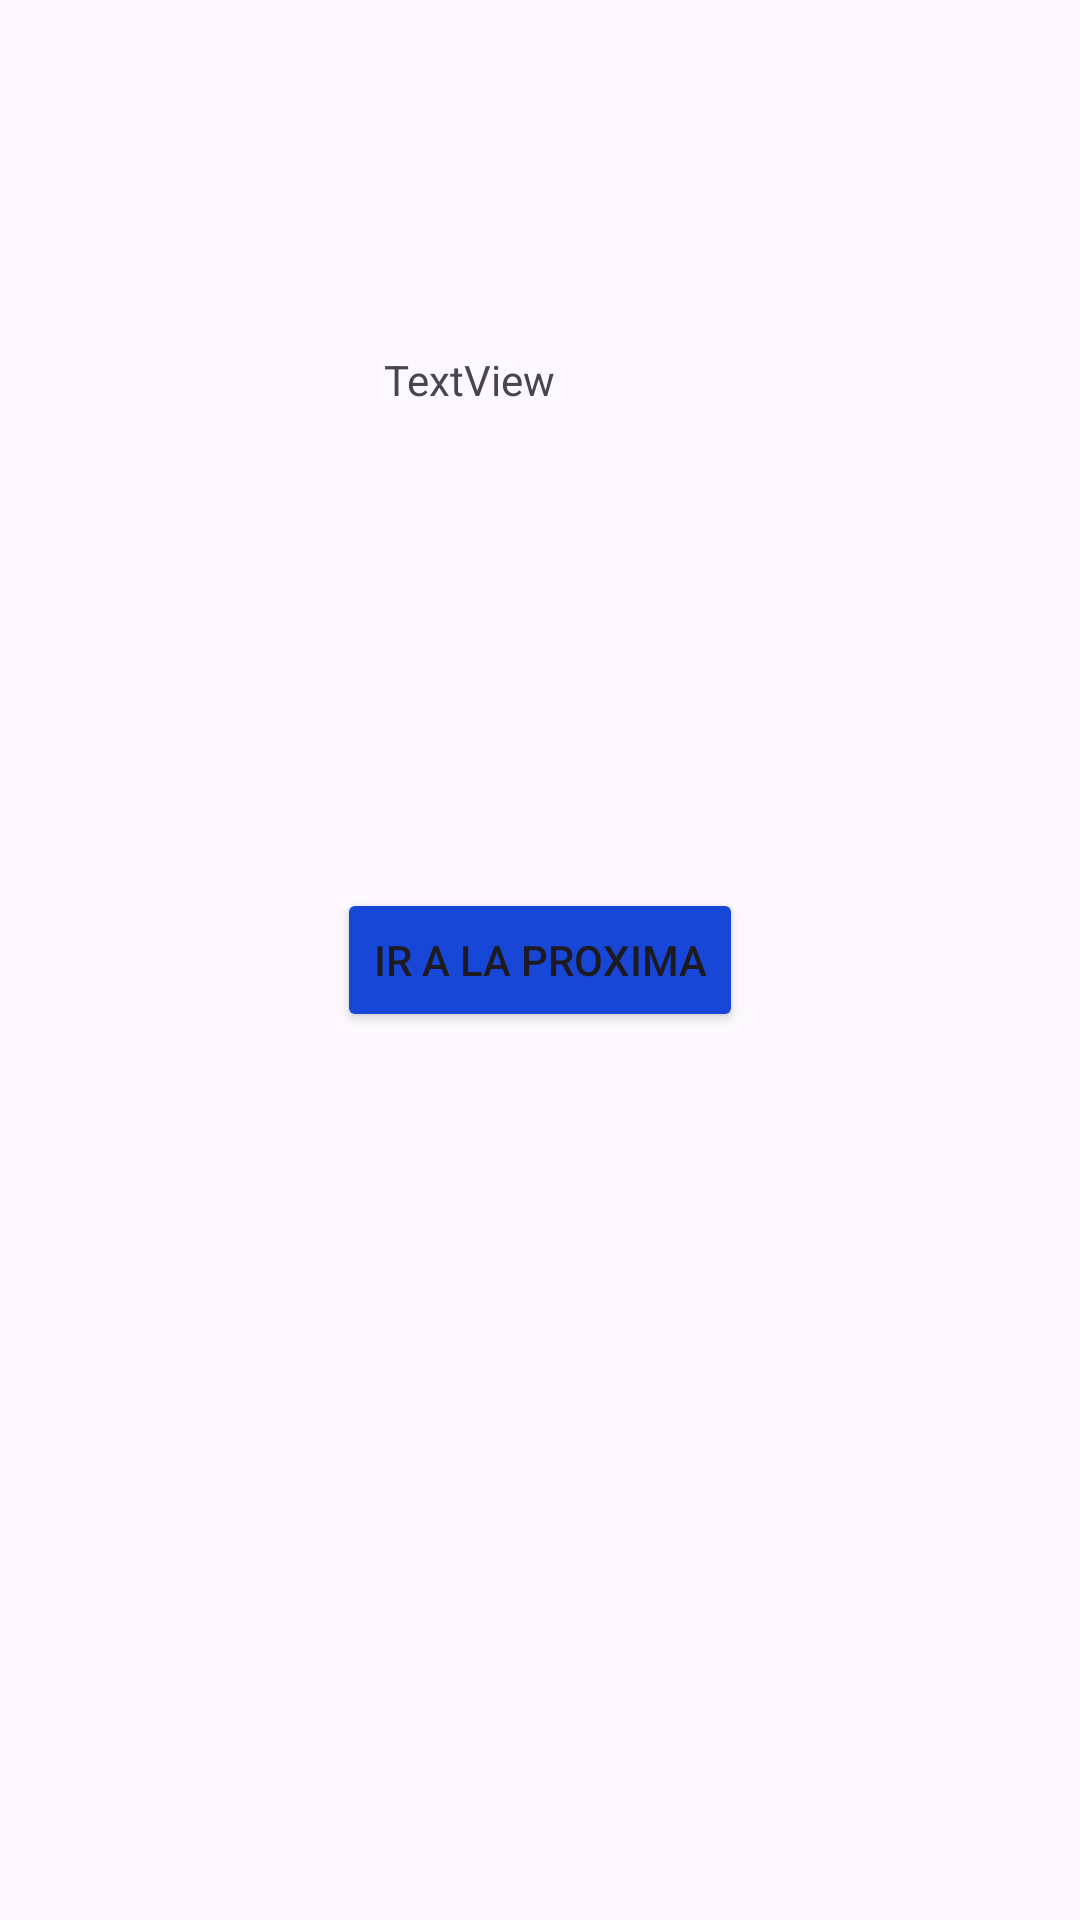

Here is an Android app screen rendered from its layout file. Give the layout XML and the strings, colors and styles it references.
<!-- AndroidManifest.xml: application theme Theme.NINTEC -->
<!-- res/layout/activity_pagina_dos.xml -->
<?xml version="1.0" encoding="utf-8"?>
<androidx.constraintlayout.widget.ConstraintLayout xmlns:android="http://schemas.android.com/apk/res/android"
    xmlns:app="http://schemas.android.com/apk/res-auto"
    xmlns:tools="http://schemas.android.com/tools"
    android:id="@+id/main"
    android:layout_width="match_parent"
    android:layout_height="match_parent"
    tools:context=".PaginaDos">

    <Button
        android:id="@+id/button5"
        android:layout_width="wrap_content"
        android:layout_height="wrap_content"
        android:text="@string/next"
        android:backgroundTint="@color/red"
        android:onClick="JhosmarTres"
        app:layout_constraintBottom_toBottomOf="parent"
        app:layout_constraintEnd_toEndOf="parent"
        app:layout_constraintStart_toStartOf="parent"
        app:layout_constraintTop_toTopOf="parent" />

    <TextView
        android:id="@+id/ETIQUETA"
        android:layout_width="104dp"
        android:layout_height="62dp"
        android:text="TextView"
        app:layout_constraintBottom_toTopOf="@+id/button5"
        app:layout_constraintEnd_toEndOf="parent"
        app:layout_constraintStart_toStartOf="parent"
        app:layout_constraintTop_toTopOf="parent" />

</androidx.constraintlayout.widget.ConstraintLayout>
<!-- resources referenced by this layout -->
<resources>
  <color name="red">#1846D7</color>
  <string name="next">Ir a la proxima</string>
  <style name="Theme.NINTEC" parent="Base.Theme.NINTEC" />
  <style name="Base.Theme.NINTEC" parent="Theme.Material3.DayNight.NoActionBar">
          
          
      </style>
</resources>
